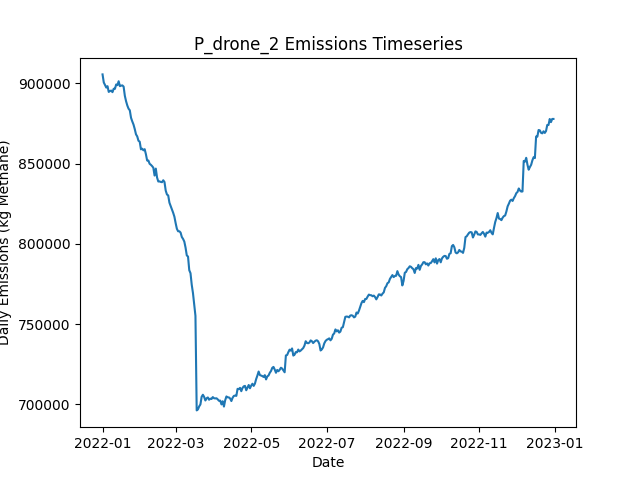

Values plotted in this chart, from the file beside it:
Date, Daily Emissions (Kg Methane), Daily Mitigable Emissions (Kg Methane), Daily Non-Mitigable Emissions (Kg Methan…, Daily Cost ($), Active Leaks, New Leaks, Leaks Repaired, Leaks Naturally Repaired, Leaks Tagged, Daily Repair Cost ($), Daily Natural Repair Cost ($), drone Deployment Cost ($), drone Sites flagged for Follow-Up, drone Leaks tagged for repair, drone Sites Visited, drone Travel Time (Minutes), drone Survey Time (Minutes), OGI_FU Deployment Cost ($), OGI_FU Sites flagged for Follow-Up, OGI_FU Leaks tagged for repair, OGI_FU Sites Visited, OGI_FU Travel Time (Minutes), OGI_FU Survey Time (Minutes)
2022-01-01, 905628, 226559, 679069, 500, 6548, 6580, 0, 26, 0.00000, 0.00000, 5200, 500, 0, , 9, 300, 180, 0.00000, , 0, 0, 0, 0
2022-01-02, 900605, 225475, 675130, 500, 6546, 19, 0, 14, 0.00000, 0.00000, 2800, 500, 0, , 9, 300, 180, 0.00000, , 0, 0, 0, 0
2022-01-03, 899089, 224460, 674628, 1500, 6548, 21, 0, 13, 76, 0.00000, 2600, 500, 9, , 9, 300, 180, 1000, , 76, 3, 120, 360
2022-01-04, 897425, 224455, 672970, 1500, 6546, 19, 0, 14, 82, 0.00000, 2800, 500, 9, , 9, 300, 180, 1000, , 82, 3, 120, 360
2022-01-05, 898283, 224916, 673367, 1500, 6544, 20, 0, 14, 77, 0.00000, 2800, 500, 9, , 9, 300, 180, 1000, , 77, 3, 120, 360
2022-01-06, 894717, 224945, 669773, 1500, 6540, 21, 0, 16, 64, 0.00000, 3200, 500, 9, , 9, 300, 180, 1000, , 64, 3, 120, 360
2022-01-07, 895222, 225726, 669496, 1500, 6537, 12, 0, 8, 87, 0.00000, 1600, 500, 9, , 9, 300, 180, 1000, , 87, 3, 120, 360
2022-01-08, 895547, 225653, 669894, 1500, 6538, 19, 0, 11, 67, 0.00000, 2200, 500, 9, , 9, 300, 180, 1000, , 67, 3, 120, 360
2022-01-09, 894566, 226867, 667699, 1500, 6538, 15, 0, 8, 91, 0.00000, 1600, 500, 9, , 9, 300, 180, 1000, , 91, 3, 120, 360
2022-01-10, 896679, 226785, 669894, 1500, 6539, 16, 0, 12, 81, 0.00000, 2400, 500, 9, , 9, 300, 180, 1000, , 81, 3, 120, 360
2022-01-11, 896615, 227222, 669393, 1500, 6539, 12, 0, 7, 100, 0.00000, 1400, 500, 9, , 9, 300, 180, 1000, , 100, 3, 120, 360
2022-01-12, 899358, 227200, 672157, 1500, 6542, 17, 0, 12, 73, 0.00000, 2400, 500, 9, , 9, 300, 180, 1000, , 73, 3, 120, 360
2022-01-13, 898909, 226596, 672313, 1500, 6554, 27, 0, 9, 73, 0.00000, 1800, 500, 9, , 9, 300, 180, 1000, , 73, 3, 120, 360
2022-01-14, 901361, 226474, 674888, 1500, 6563, 25, 0, 11, 82, 0.00000, 2200, 500, 9, , 9, 300, 180, 1000, , 82, 3, 120, 360
2022-01-15, 898288, 225630, 672659, 1500, 6568, 20, 0, 10, 67, 0.00000, 2000, 500, 9, , 9, 300, 180, 1000, , 67, 3, 120, 360
2022-01-16, 898621, 225685, 672935, 1500, 6573, 17, 0, 8, 87, 0.00000, 1600, 500, 9, , 9, 300, 180, 1000, , 87, 3, 120, 360
2022-01-17, 898768, 225954, 672814, 1500, 6584, 20, 0, 4, 70, 0.00000, 800, 500, 9, , 9, 300, 180, 1000, , 70, 3, 120, 360
2022-01-18, 898026, 223380, 674646, 15300, 6528, 24, 69, 7, 65, 13800, 1400, 500, 9, , 9, 300, 180, 1000, , 65, 3, 120, 360
2022-01-19, 892267, 217933, 674335, 16100, 6449, 11, 73, 11, 70, 14600, 2200, 500, 9, , 9, 300, 180, 1000, , 70, 3, 120, 360
2022-01-20, 888876, 214454, 674421, 15900, 6387, 23, 72, 7, 74, 14400, 1400, 500, 9, , 9, 300, 180, 1000, , 74, 3, 120, 360
2022-01-21, 886222, 211801, 674421, 12200, 6335, 18, 56, 9, 79, 11200, 1800, 0.00000, 9, , 0, 0, 0, 1000, , 79, 3, 120, 360
2022-01-22, 884247, 210465, 673782, 17000, 6264, 23, 80, 11, 48, 16000, 2200, 0.00000, 9, , 0, 0, 0, 1000, , 48, 3, 120, 360
2022-01-23, 883267, 209001, 674266, 12400, 6215, 20, 57, 6, 80, 11400, 1200, 0.00000, 0, , 0, 0, 0, 1000, , 80, 3, 120, 360
2022-01-24, 878572, 206155, 672417, 16800, 6131, 12, 79, 12, 81, 15800, 2400, 0.00000, 0, , 0, 0, 0, 1000, , 81, 3, 120, 360
2022-01-25, 876316, 202413, 673903, 15400, 6051, 12, 72, 16, 73, 14400, 3200, 0.00000, 0, , 0, 0, 0, 1000, , 73, 3, 120, 360
2022-01-26, 874350, 200067, 674283, 19000, 5972, 20, 90, 6, 78, 18000, 1200, 0.00000, 0, , 0, 0, 0, 1000, , 78, 3, 120, 360
2022-01-27, 871552, 197373, 674179, 13200, 5918, 24, 61, 10, 71, 12200, 2000, 0.00000, 0, , 0, 0, 0, 1000, , 71, 3, 120, 360
2022-01-28, 868272, 195734, 672538, 14000, 5851, 14, 65, 9, 73, 13000, 1800, 0.00000, 0, , 0, 0, 0, 1000, , 73, 3, 120, 360
2022-01-29, 866974, 193486, 673488, 16200, 5782, 17, 76, 7, 67, 15200, 1400, 0.00000, 0, , 0, 0, 0, 1000, , 67, 3, 120, 360
2022-01-30, 864264, 192227, 672036, 13000, 5728, 21, 60, 9, 59, 12000, 1800, 0.00000, 0, , 0, 0, 0, 1000, , 59, 3, 120, 360
2022-01-31, 863695, 190310, 673384, 15600, 5665, 20, 73, 7, 63, 14600, 1400, 0.00000, 0, , 0, 0, 0, 1000, , 63, 3, 120, 360
2022-02-01, 858929, 187393, 671535, 13400, 5605, 12, 62, 5, 63, 12400, 1000, 0.00000, 0, , 0, 0, 0, 1000, , 63, 3, 120, 360
2022-02-02, 859317, 185276, 674041, 12200, 5557, 22, 56, 7, 69, 11200, 1400, 0.00000, 0, , 0, 0, 0, 1000, , 69, 3, 120, 360
2022-02-03, 858294, 183579, 674715, 12800, 5510, 19, 59, 5, 65, 11800, 1000, 0.00000, 0, , 0, 0, 0, 1000, , 65, 3, 120, 360
2022-02-04, 859000, 182851, 676149, 13600, 5451, 15, 63, 8, 64, 12600, 1600, 0.00000, 0, , 0, 0, 0, 1000, , 64, 3, 120, 360
2022-02-05, 855884, 181204, 674680, 15200, 5384, 14, 71, 5, 78, 14200, 1000, 0.00000, 0, , 0, 0, 0, 1000, , 78, 3, 120, 360
2022-02-06, 851957, 179661, 672296, 8000, 5349, 15, 35, 4, 69, 7000, 800, 0.00000, 0, , 0, 0, 0, 1000, , 69, 3, 120, 360
2022-02-07, 851958, 178210, 673747, 14600, 5295, 20, 68, 5, 73, 13600, 1000, 0.00000, 0, , 0, 0, 0, 1000, , 73, 3, 120, 360
2022-02-08, 849907, 175676, 674231, 15400, 5231, 20, 72, 3, 69, 14400, 600, 0.00000, 0, , 0, 0, 0, 1000, , 69, 3, 120, 360
2022-02-09, 849281, 173425, 675855, 14400, 5177, 19, 67, 3, 68, 13400, 600, 0.00000, 0, , 0, 0, 0, 1000, , 68, 3, 120, 360
2022-02-10, 848465, 170864, 677601, 15000, 5125, 26, 70, 4, 84, 14000, 800, 0.00000, 0, , 0, 0, 0, 1000, , 84, 3, 120, 360
2022-02-11, 847450, 167983, 679467, 13600, 5069, 17, 63, 2, 63, 12600, 400, 0.00000, 0, , 0, 0, 0, 1000, , 63, 3, 120, 360
2022-02-12, 842576, 163904, 678672, 14800, 5004, 14, 69, 5, 76, 13800, 1000, 0.00000, 0, , 0, 0, 0, 1000, , 76, 3, 120, 360
2022-02-13, 846892, 167286, 679605, 11600, 4954, 13, 53, 5, 76, 10600, 1000, 0.00000, 0, , 0, 0, 0, 1000, , 76, 3, 120, 360
2022-02-14, 841343, 165021, 676322, 10600, 4908, 17, 48, 4, 81, 9600, 800, 0.00000, 0, , 0, 0, 0, 1000, , 81, 3, 120, 360
2022-02-15, 838865, 163234, 675631, 11200, 4857, 13, 51, 6, 86, 10200, 1200, 0.00000, 0, , 0, 0, 0, 1000, , 86, 3, 120, 360
2022-02-16, 838901, 161232, 677670, 11600, 4816, 22, 53, 4, 56, 10600, 800, 0.00000, 0, , 0, 0, 0, 1000, , 56, 3, 120, 360
2022-02-17, 838603, 159482, 679121, 12800, 4765, 18, 59, 4, 81, 11800, 800, 0.00000, 0, , 0, 0, 0, 1000, , 81, 3, 120, 360
2022-02-18, 838429, 157372, 681057, 11800, 4723, 18, 54, 3, 88, 10800, 600, 0.00000, 0, , 0, 0, 0, 1000, , 88, 3, 120, 360
2022-02-19, 839633, 155570, 684063, 12800, 4670, 16, 59, 3, 71, 11800, 600, 0.00000, 0, , 0, 0, 0, 1000, , 71, 3, 120, 360
2022-02-20, 838564, 154121, 684444, 13800, 4619, 20, 64, 2, 75, 12800, 400, 0.00000, 0, , 0, 0, 0, 1000, , 75, 3, 120, 360
2022-02-21, 833174, 151409, 681765, 12800, 4562, 18, 59, 5, 70, 11800, 1000, 0.00000, 0, , 0, 0, 0, 1000, , 70, 3, 120, 360
2022-02-22, 830759, 149409, 681350, 13600, 4509, 22, 63, 3, 81, 12600, 600, 0.00000, 0, , 0, 0, 0, 1000, , 81, 3, 120, 360
2022-02-23, 830190, 147371, 682819, 13200, 4452, 14, 61, 5, 67, 12200, 1000, 0.00000, 0, , 0, 0, 0, 1000, , 67, 3, 120, 360
2022-02-24, 825641, 144809, 680832, 12600, 4397, 13, 58, 2, 73, 11600, 400, 0.00000, 0, , 0, 0, 0, 1000, , 73, 3, 120, 360
2022-02-25, 823552, 141303, 682249, 15800, 4328, 18, 74, 6, 88, 14800, 1200, 0.00000, 0, , 0, 0, 0, 1000, , 88, 3, 120, 360
2022-02-26, 821297, 139342, 681955, 11600, 4286, 19, 53, 2, 91, 10600, 400, 0.00000, 0, , 0, 0, 0, 1000, , 91, 3, 120, 360
2022-02-27, 819396, 137233, 682163, 14600, 4225, 16, 68, 2, 69, 13600, 400, 0.00000, 0, , 0, 0, 0, 1000, , 69, 3, 120, 360
2022-02-28, 816939, 133930, 683009, 13800, 4173, 25, 64, 4, 74, 12800, 800, 0.00000, 0, , 0, 0, 0, 1000, , 74, 3, 120, 360
2022-03-01, 812956, 131779, 681178, 14800, 4117, 20, 69, 0, 66, 13800, 0.00000, 0.00000, 0, , 0, 0, 0, 1000, , 66, 3, 120, 360
... 305 more rows
